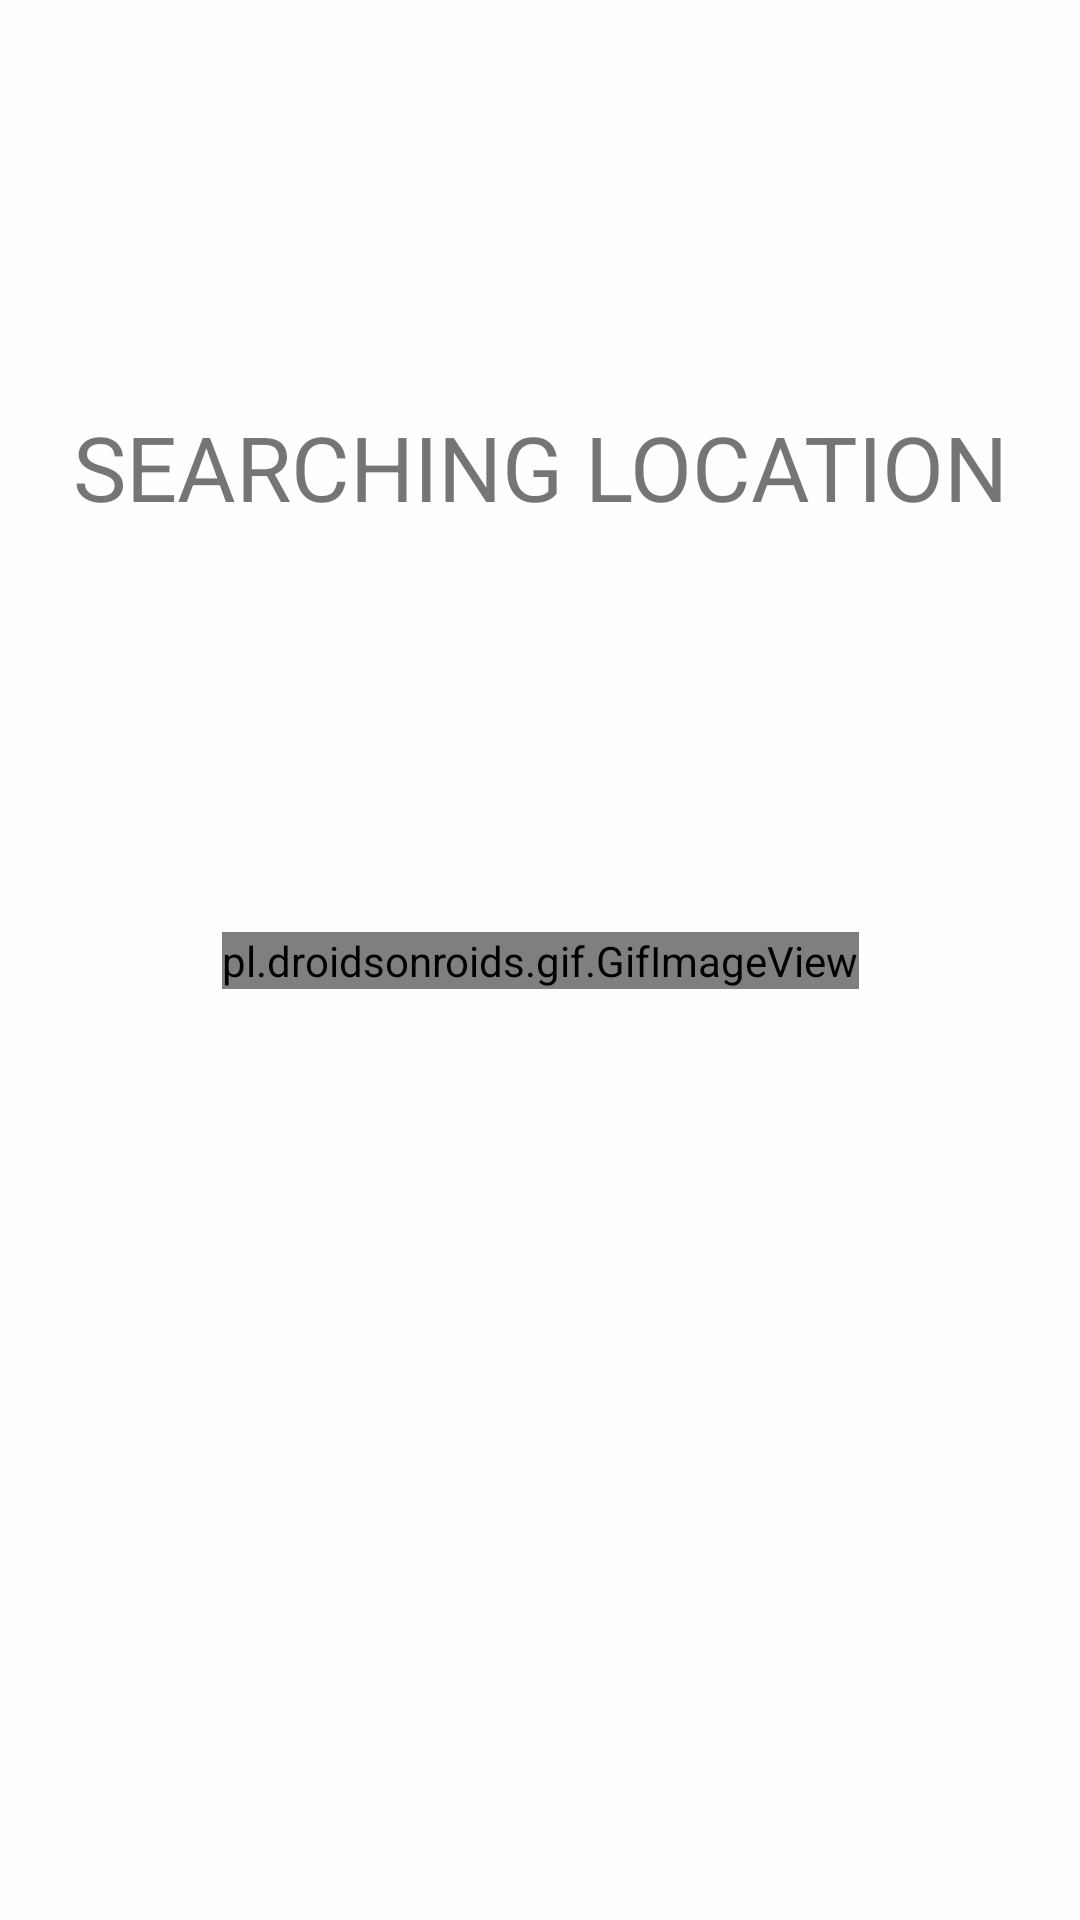

Reconstruct the res/layout file that produces this screen, plus the resources it refers to.
<!-- AndroidManifest.xml: application theme AppTheme -->
<!-- res/layout/location_page.xml -->
<?xml version="1.0" encoding="utf-8"?>
<androidx.constraintlayout.widget.ConstraintLayout xmlns:android="http://schemas.android.com/apk/res/android"
    xmlns:app="http://schemas.android.com/apk/res-auto"
    xmlns:tools="http://schemas.android.com/tools"
    android:layout_width="match_parent"
    android:layout_height="match_parent"
    tools:context=".LocationPage"
    android:background="#fefefe">

    <TextView
        android:layout_width="wrap_content"
        android:layout_height="wrap_content"
        android:gravity="center"
        android:text="SEARCHING LOCATION"
        android:textSize="30sp"
        app:layout_constraintBottom_toTopOf="@+id/gifImageView"
        app:layout_constraintEnd_toEndOf="parent"
        app:layout_constraintStart_toStartOf="parent"
        app:layout_constraintTop_toTopOf="parent" />

    <pl.droidsonroids.gif.GifImageView
        android:id="@+id/gifImageView"
        android:layout_width="wrap_content"
        android:layout_height="wrap_content"
        android:foregroundGravity="center"
        android:src="@drawable/locationbygiphy"
        app:layout_constraintBottom_toBottomOf="parent"
        app:layout_constraintEnd_toEndOf="parent"
        app:layout_constraintStart_toStartOf="parent"
        app:layout_constraintTop_toTopOf="parent" />

</androidx.constraintlayout.widget.ConstraintLayout>
<!-- resources referenced by this layout -->
<resources>
  <!-- drawable locationbygiphy: gif bitmap (drawable, 353870 bytes) -->
  <style name="AppTheme" parent="Theme.AppCompat.Light.DarkActionBar">
          <item name="windowNoTitle">true</item>
      </style>
</resources>
